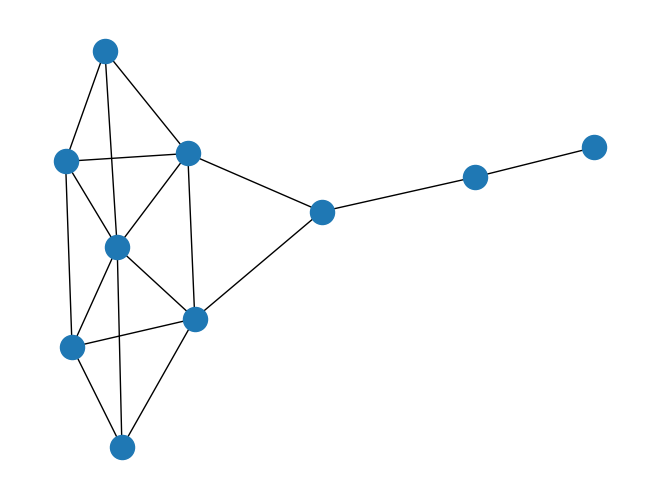

Source code (Python):
"""
=====================
Krackhardt Centrality
=====================

Centrality measures of Krackhardt social network.
"""

import matplotlib.pyplot as plt
import networkx as nx

G = nx.krackhardt_kite_graph()

print("Betweenness")
b = nx.betweenness_centrality(G)
for v in G.nodes():
    print(f"{v:2} {b[v]:.3f}")

print("Degree centrality")
d = nx.degree_centrality(G)
for v in G.nodes():
    print(f"{v:2} {d[v]:.3f}")

print("Closeness centrality")
c = nx.closeness_centrality(G)
for v in G.nodes():
    print(f"{v:2} {c[v]:.3f}")

nx.draw(G)
plt.show()
